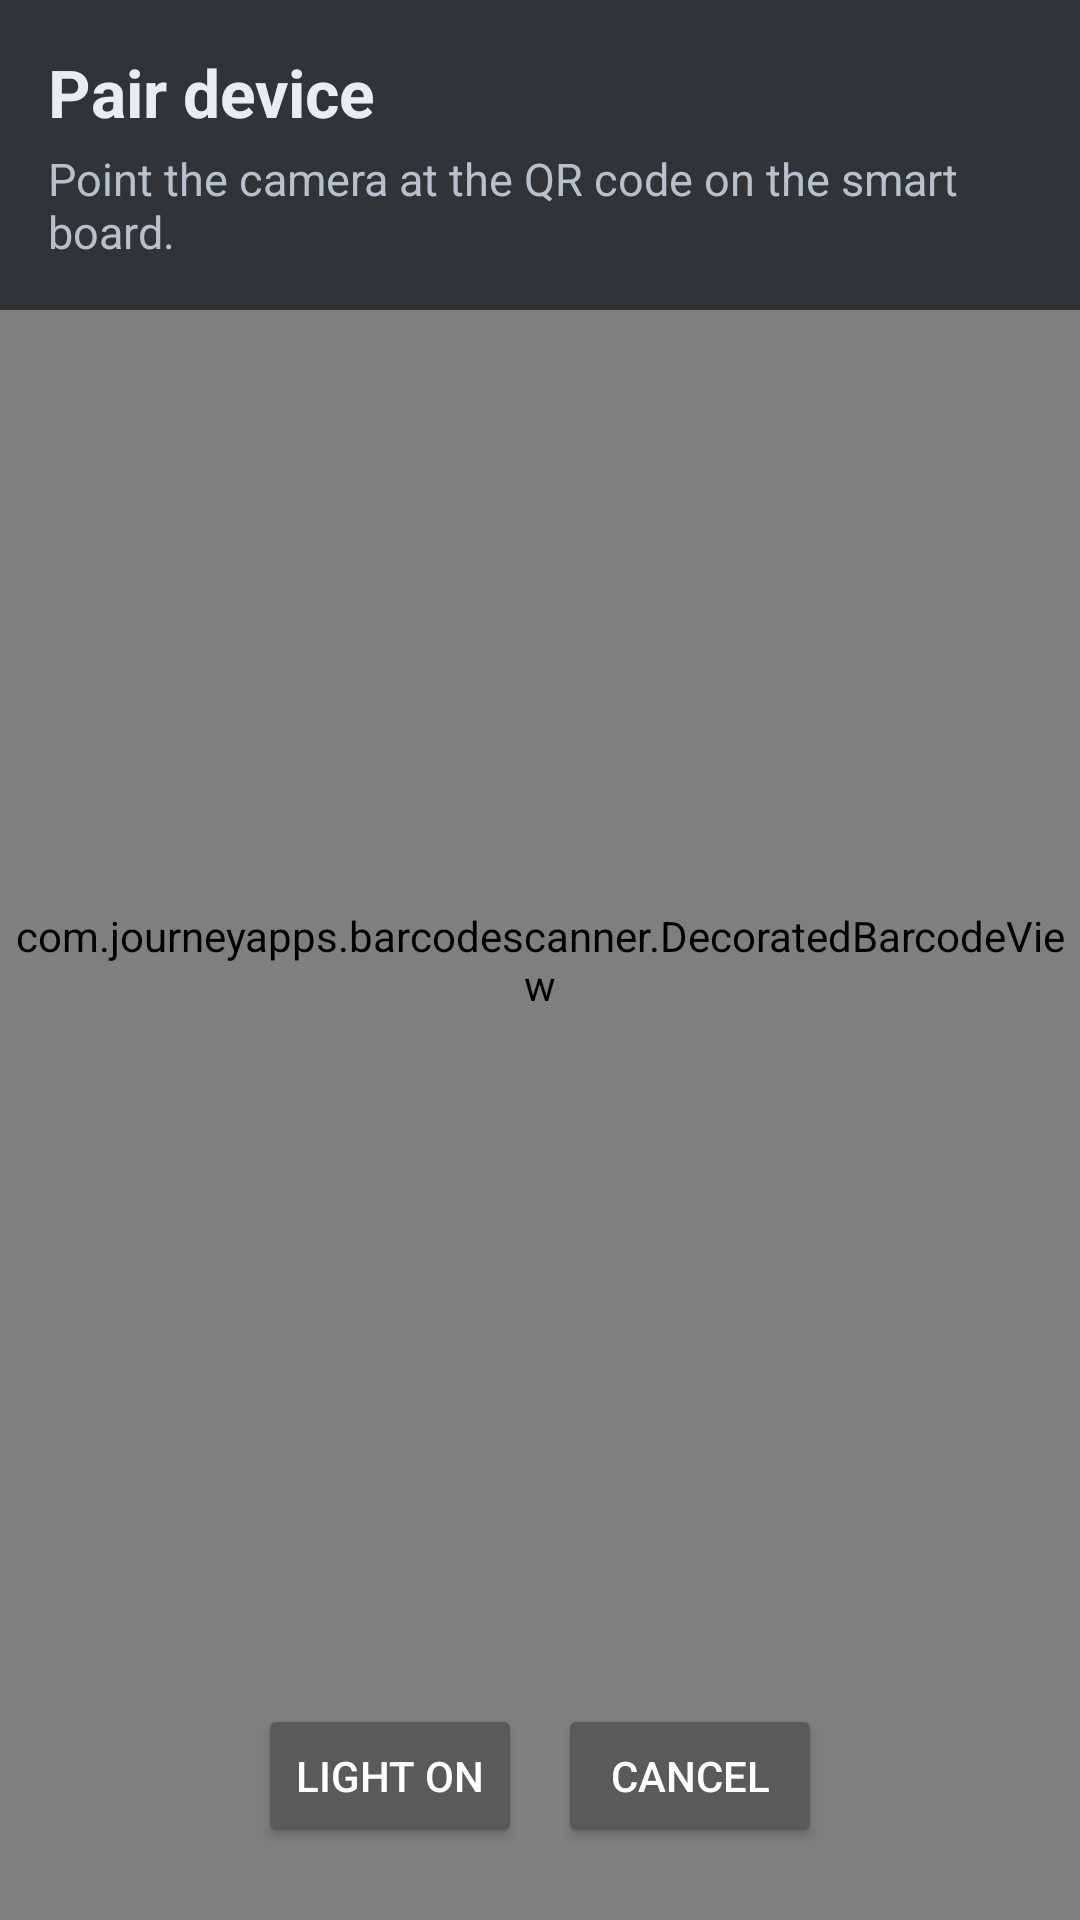

Here is an Android app screen rendered from its layout file. Give the layout XML and the strings, colors and styles it references.
<!-- AndroidManifest.xml: activity theme AppTheme -->
<!-- res/layout/activity_scan.xml -->
<?xml version="1.0" encoding="utf-8"?>
<FrameLayout xmlns:android="http://schemas.android.com/apk/res/android"
    xmlns:app="http://schemas.android.com/apk/res-auto"
    android:layout_width="match_parent"
    android:layout_height="match_parent"
    android:background="#000000">

    <com.journeyapps.barcodescanner.DecoratedBarcodeView
        android:id="@+id/scanner"
        android:layout_width="match_parent"
        android:layout_height="match_parent"
        app:zxing_scanner_layout="@layout/zxing_barcode_scanner" />

    <LinearLayout
        android:layout_width="match_parent"
        android:layout_height="wrap_content"
        android:layout_gravity="top"
        android:background="#B3101418"
        android:orientation="vertical"
        android:padding="16dp">

        <TextView
            android:layout_width="wrap_content"
            android:layout_height="wrap_content"
            android:text="@string/pair_device"
            android:textColor="#E8EDF2"
            android:textSize="22sp"
            android:textStyle="bold" />

        <TextView
            android:id="@+id/scan_hint"
            android:layout_width="wrap_content"
            android:layout_height="wrap_content"
            android:layout_marginTop="4dp"
            android:text="@string/scan_prompt"
            android:textColor="#B7C1CB"
            android:textSize="15sp" />
    </LinearLayout>

    <LinearLayout
        android:layout_width="wrap_content"
        android:layout_height="wrap_content"
        android:layout_gravity="bottom|center_horizontal"
        android:layout_marginBottom="24dp"
        android:orientation="horizontal">

        <Button
            android:id="@+id/btn_torch"
            android:layout_width="wrap_content"
            android:layout_height="wrap_content"
            android:text="@string/torch_on" />

        <Button
            android:id="@+id/btn_cancel"
            android:layout_width="wrap_content"
            android:layout_height="wrap_content"
            android:layout_marginStart="12dp"
            android:text="@android:string/cancel" />
    </LinearLayout>
</FrameLayout>
<!-- resources referenced by this layout -->
<resources>
  <string name="pair_device">Pair device</string>
  <string name="scan_prompt">Point the camera at the QR code on the smart board.</string>
  <string name="torch_on">Light on</string>
  <style name="AppTheme" parent="android:Theme.Material.NoActionBar">
          <item name="android:colorAccent">#5AA9FF</item>
          <item name="android:windowBackground">@color/ic_bg</item>
          <item name="android:statusBarColor">@color/ic_bg</item>
          <item name="android:navigationBarColor">@color/ic_bg</item>
      </style>
</resources>
